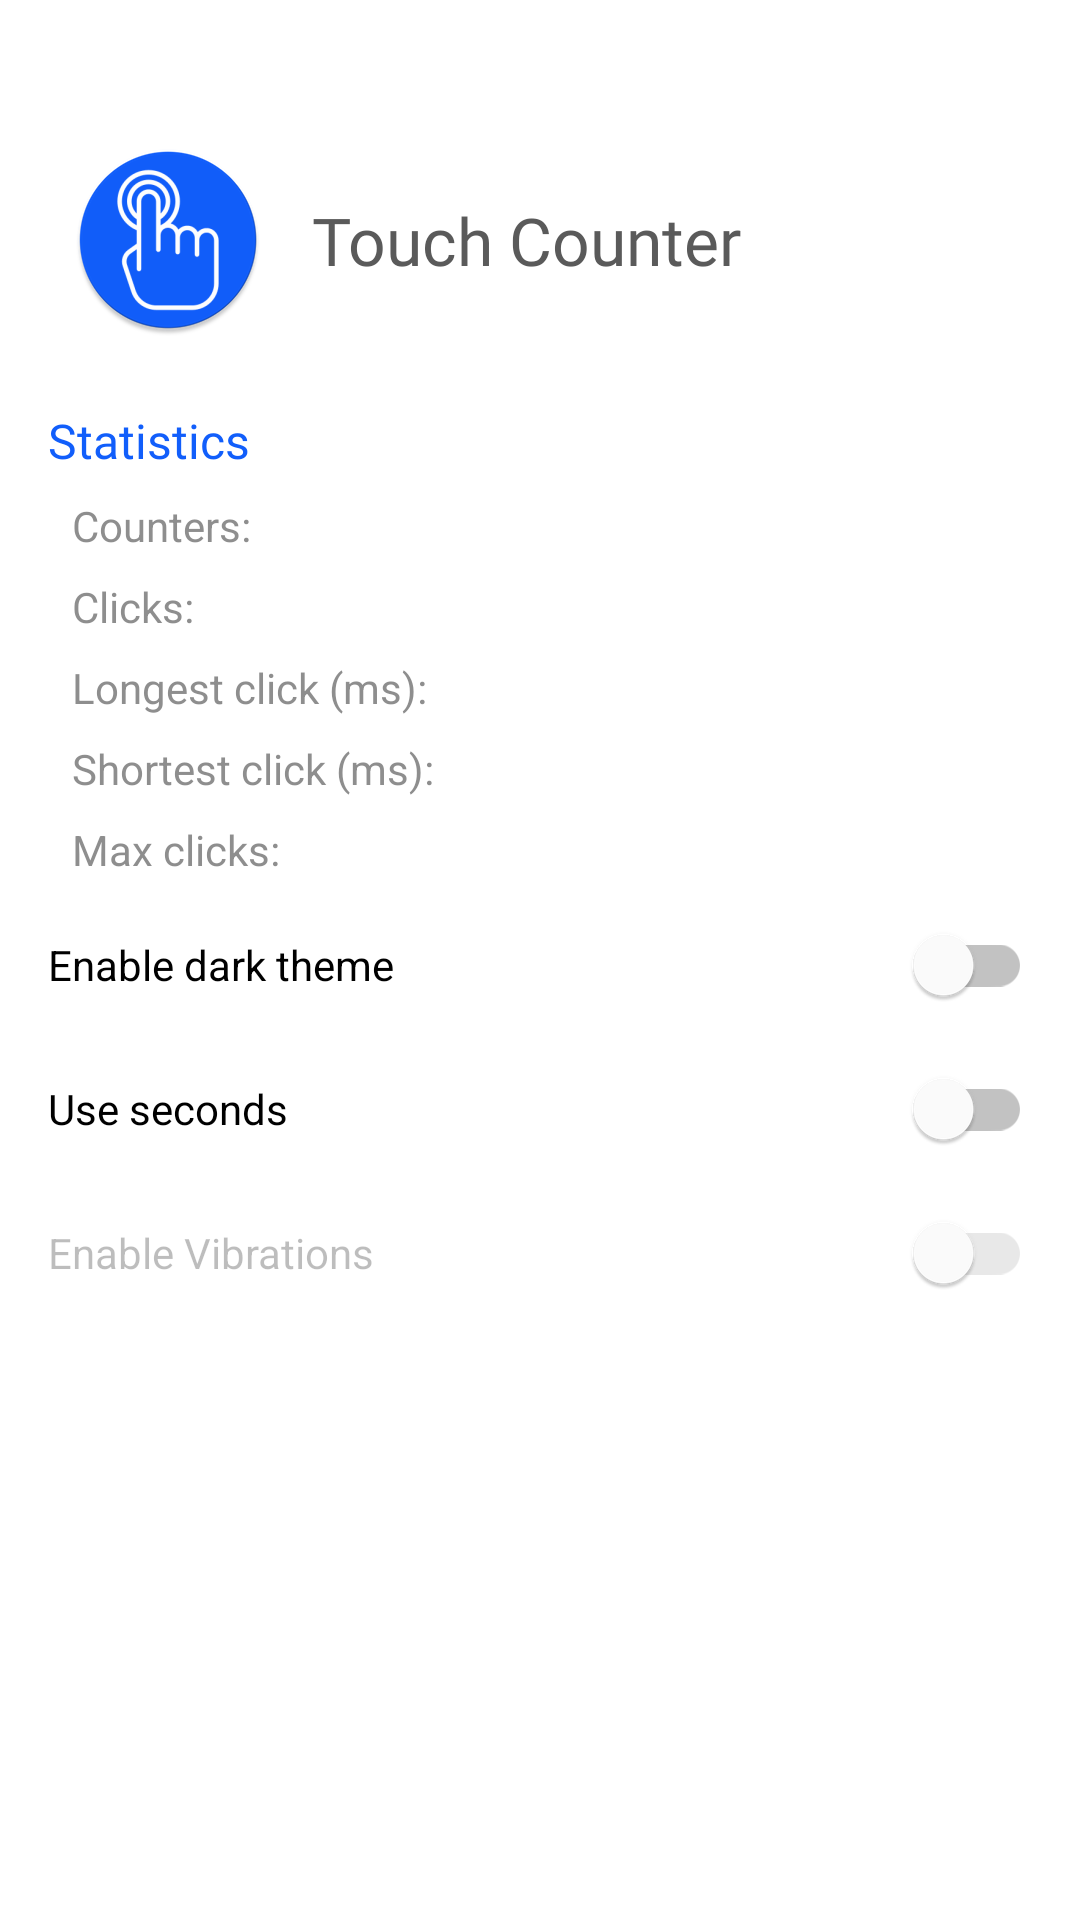

Android layout source for this screen:
<!-- AndroidManifest.xml: application theme Theme.TouchCounter -->
<!-- res/layout/nav_header.xml -->
<?xml version="1.0" encoding="utf-8"?>
<androidx.constraintlayout.widget.ConstraintLayout xmlns:android="http://schemas.android.com/apk/res/android"
    xmlns:app="http://schemas.android.com/apk/res-auto"
    xmlns:tools="http://schemas.android.com/tools"
    android:id="@+id/header"
    android:layout_width="match_parent"
    android:layout_height="wrap_content">

    <ImageView
        android:id="@+id/stats_logo"
        android:layout_width="64dp"
        android:layout_height="64dp"
        android:layout_marginStart="24dp"
        android:layout_marginTop="48dp"
        app:layout_constraintStart_toStartOf="parent"
        app:layout_constraintTop_toTopOf="parent"
        app:srcCompat="@drawable/ic_launcher_round"
        tools:ignore="ContentDescription" />

    <TextView
        android:id="@+id/textView11"
        android:layout_width="0dp"
        android:layout_height="wrap_content"
        android:layout_marginStart="16dp"
        android:layout_marginEnd="16dp"
        android:fontFamily="@font/roboto_medium"
        android:text="@string/app_name"
        android:textColor="@color/material_on_surface_emphasis_high_type"
        android:textSize="22sp"
        app:layout_constraintBottom_toBottomOf="@+id/stats_logo"
        app:layout_constraintEnd_toEndOf="parent"
        app:layout_constraintStart_toEndOf="@+id/stats_logo"
        app:layout_constraintTop_toTopOf="@+id/stats_logo" />

    <TextView
        android:id="@+id/stats_title"
        android:layout_width="0dp"
        android:layout_height="wrap_content"
        android:layout_marginStart="16dp"
        android:layout_marginTop="24dp"
        android:layout_marginEnd="8dp"
        android:fontFamily="@font/roboto_medium"
        android:text="@string/stats_title"
        android:textColor="?attr/colorPrimary"
        android:textSize="16sp"
        app:layout_constraintEnd_toEndOf="parent"
        app:layout_constraintStart_toStartOf="parent"
        app:layout_constraintTop_toBottomOf="@id/stats_logo" />

    <TextView
        android:id="@+id/textView"
        android:layout_width="wrap_content"
        android:layout_height="wrap_content"
        android:layout_marginStart="24dp"
        android:layout_marginTop="8dp"
        android:text="@string/stats_counters_count"
        android:textColor="@color/material_on_surface_emphasis_medium"
        app:layout_constraintBottom_toTopOf="@+id/textView2"
        app:layout_constraintStart_toStartOf="parent"
        app:layout_constraintTop_toBottomOf="@id/stats_title" />

    <TextView
        android:id="@+id/textView2"
        android:layout_width="wrap_content"
        android:layout_height="wrap_content"
        android:layout_marginStart="24dp"
        android:layout_marginTop="8dp"
        android:text="@string/stats_clicks_count"
        android:textColor="@color/material_on_surface_emphasis_medium"
        app:layout_constraintBottom_toTopOf="@+id/textView3"
        app:layout_constraintStart_toStartOf="parent"
        app:layout_constraintTop_toBottomOf="@+id/textView" />

    <TextView
        android:id="@+id/textView3"
        android:layout_width="wrap_content"
        android:layout_height="wrap_content"
        android:layout_marginStart="24dp"
        android:layout_marginTop="8dp"
        android:text="@string/stats_long_click"
        android:textColor="@color/material_on_surface_emphasis_medium"
        app:layout_constraintBottom_toTopOf="@+id/textView4"
        app:layout_constraintStart_toStartOf="parent"
        app:layout_constraintTop_toBottomOf="@+id/textView2" />

    <TextView
        android:id="@+id/textView4"
        android:layout_width="wrap_content"
        android:layout_height="wrap_content"
        android:layout_marginStart="24dp"
        android:layout_marginTop="8dp"
        android:text="@string/stats_short_click"
        android:textColor="@color/material_on_surface_emphasis_medium"
        app:layout_constraintStart_toStartOf="parent"
        app:layout_constraintTop_toBottomOf="@+id/textView3" />

    <TextView
        android:id="@+id/textView5"
        android:layout_width="wrap_content"
        android:layout_height="wrap_content"
        android:layout_marginStart="24dp"
        android:layout_marginTop="8dp"
        android:text="@string/stats_most_clicks"
        android:textColor="@color/material_on_surface_emphasis_medium"
        app:layout_constraintStart_toStartOf="parent"
        app:layout_constraintTop_toBottomOf="@+id/textView4" />

    <TextView
        android:id="@+id/tv_counters_count"
        android:layout_width="wrap_content"
        android:layout_height="wrap_content"
        android:layout_marginStart="8dp"
        android:layout_marginTop="8dp"
        android:layout_marginEnd="16dp"
        android:gravity="end"
        android:textColor="@color/material_on_surface_emphasis_high_type"
        app:layout_constraintEnd_toEndOf="parent"
        app:layout_constraintHorizontal_bias="1.0"
        app:layout_constraintStart_toEndOf="@+id/textView"
        app:layout_constraintTop_toBottomOf="@id/stats_title"
        tools:text="12" />

    <TextView
        android:id="@+id/tv_clicks_count"
        android:layout_width="wrap_content"
        android:layout_height="wrap_content"
        android:layout_marginStart="8dp"
        android:layout_marginTop="8dp"
        android:layout_marginEnd="16dp"
        android:gravity="end"
        android:textColor="@color/material_on_surface_emphasis_high_type"
        app:layout_constraintEnd_toEndOf="parent"
        app:layout_constraintHorizontal_bias="1.0"
        app:layout_constraintStart_toEndOf="@+id/textView2"
        app:layout_constraintTop_toBottomOf="@+id/tv_counters_count"
        tools:text="2250" />

    <TextView
        android:id="@+id/tv_long_click"
        android:layout_width="wrap_content"
        android:layout_height="wrap_content"
        android:layout_marginStart="8dp"
        android:layout_marginTop="8dp"
        android:layout_marginEnd="16dp"
        android:gravity="end"
        android:textColor="@color/material_on_surface_emphasis_high_type"
        app:layout_constraintEnd_toEndOf="parent"
        app:layout_constraintHorizontal_bias="1.0"
        app:layout_constraintStart_toEndOf="@+id/textView3"
        app:layout_constraintTop_toBottomOf="@+id/tv_clicks_count"
        tools:text="10225 ms" />

    <TextView
        android:id="@+id/tv_short_click"
        android:layout_width="wrap_content"
        android:layout_height="wrap_content"
        android:layout_marginStart="8dp"
        android:layout_marginTop="8dp"
        android:layout_marginEnd="16dp"
        android:gravity="end"
        android:textColor="@color/material_on_surface_emphasis_high_type"
        app:layout_constraintEnd_toEndOf="parent"
        app:layout_constraintHorizontal_bias="1.0"
        app:layout_constraintStart_toEndOf="@+id/textView4"
        app:layout_constraintTop_toBottomOf="@+id/tv_long_click"
        tools:text="5 ms" />

    <TextView
        android:id="@+id/tv_max_click_in_counter"
        android:layout_width="wrap_content"
        android:layout_height="wrap_content"
        android:layout_marginStart="8dp"
        android:layout_marginTop="8dp"
        android:layout_marginEnd="16dp"
        android:gravity="end"
        android:textColor="@color/material_on_surface_emphasis_high_type"
        app:layout_constraintEnd_toEndOf="parent"
        app:layout_constraintHorizontal_bias="1.0"
        app:layout_constraintStart_toEndOf="@+id/textView5"
        app:layout_constraintTop_toBottomOf="@+id/tv_short_click"
        tools:text="350" />

    <androidx.constraintlayout.widget.Group
        android:id="@+id/group_stats"
        android:layout_width="wrap_content"
        android:layout_height="wrap_content"
        app:constraint_referenced_ids="tv_clicks_count,textView2,tv_counters_count,tv_long_click,tv_max_click_in_counter,textView3,textView,textView4" />

    <com.google.android.material.switchmaterial.SwitchMaterial
        android:id="@+id/darkThemeSwitch"
        android:layout_width="0dp"
        android:layout_height="wrap_content"
        android:layout_marginStart="16dp"
        android:layout_marginTop="32dp"
        android:layout_marginEnd="16dp"
        android:text="@string/enable_dark_theme"
        app:layout_constraintEnd_toEndOf="parent"
        app:layout_constraintStart_toStartOf="parent"
        app:layout_constraintTop_toBottomOf="@+id/textView4" />

    <com.google.android.material.switchmaterial.SwitchMaterial
        android:id="@+id/useSecondsSwitch"
        android:layout_width="0dp"
        android:layout_height="wrap_content"
        android:layout_marginStart="16dp"
        android:layout_marginEnd="16dp"
        android:text="@string/use_seconds"
        app:layout_constraintEnd_toEndOf="parent"
        app:layout_constraintStart_toStartOf="parent"
        app:layout_constraintTop_toBottomOf="@+id/darkThemeSwitch" />

    <com.google.android.material.switchmaterial.SwitchMaterial
        android:id="@+id/enableVibrationsSwitch"
        android:layout_width="0dp"
        android:layout_height="wrap_content"
        android:layout_marginStart="16dp"
        android:layout_marginEnd="16dp"
        android:checked="false"
        android:enabled="false"
        android:text="@string/enable_vibrations"
        app:layout_constraintEnd_toEndOf="parent"
        app:layout_constraintStart_toStartOf="parent"
        app:layout_constraintTop_toBottomOf="@+id/useSecondsSwitch" />

</androidx.constraintlayout.widget.ConstraintLayout>
<!-- resources referenced by this layout -->
<resources>
  <!-- drawable ic_launcher_round: png bitmap (drawable, 13908 bytes) -->
  <string name="app_name">Touch Counter</string>
  <string name="enable_dark_theme">Enable dark theme</string>
  <string name="enable_vibrations">Enable Vibrations</string>
  <string name="stats_clicks_count">Clicks:</string>
  <string name="stats_counters_count">Counters:</string>
  <string name="stats_long_click">Longest click (ms):</string>
  <string name="stats_most_clicks">Max clicks:</string>
  <string name="stats_short_click">Shortest click (ms):</string>
  <string name="stats_title">Statistics</string>
  <string name="use_seconds">Use seconds</string>
  <style name="Theme.TouchCounter" parent="Base.Theme">
          <item name="colorPrimary">@color/blue</item>
          <item name="colorAccent">@color/blue</item>
          <item name="colorSurface">@color/white_50</item>
          <item name="colorOnSurface">@color/md_grey_800</item>
          <item name="colorSurfaceBright">@color/md_teal_50</item>
          <item name="android:colorBackground">@color/white_50</item>
  
          <item name="colorDivider">@color/md_grey_500</item>
          <item name="popupBackgroundColor">@color/transparent</item>
  
          <item name="android:windowLightStatusBar">true</item>
          <item name="android:windowLightNavigationBar" tools:ignore="NewApi">true</item>
      </style>
  <style name="Base.Theme" parent="Theme.MaterialComponents.DayNight.NoActionBar">
          <item name="android:windowContentTransitions">true</item>
          <item name="android:windowAllowEnterTransitionOverlap">true</item>
          <item name="android:windowAllowReturnTransitionOverlap">true</item>
          <item name="android:windowSharedElementEnterTransition">@android:transition/slide_right</item>
          <item name="android:windowSharedElementExitTransition">@android:transition/slide_left</item>
      </style>
  <color name="blue">#115EFB</color>
  <color name="white_50">#ffffff</color>
  <color name="md_grey_800">#424242</color>
  <color name="md_teal_50">#E0F2F1</color>
  <color name="md_grey_500">#9E9E9E</color>
  <color name="transparent">#00FFFFFF</color>
</resources>
